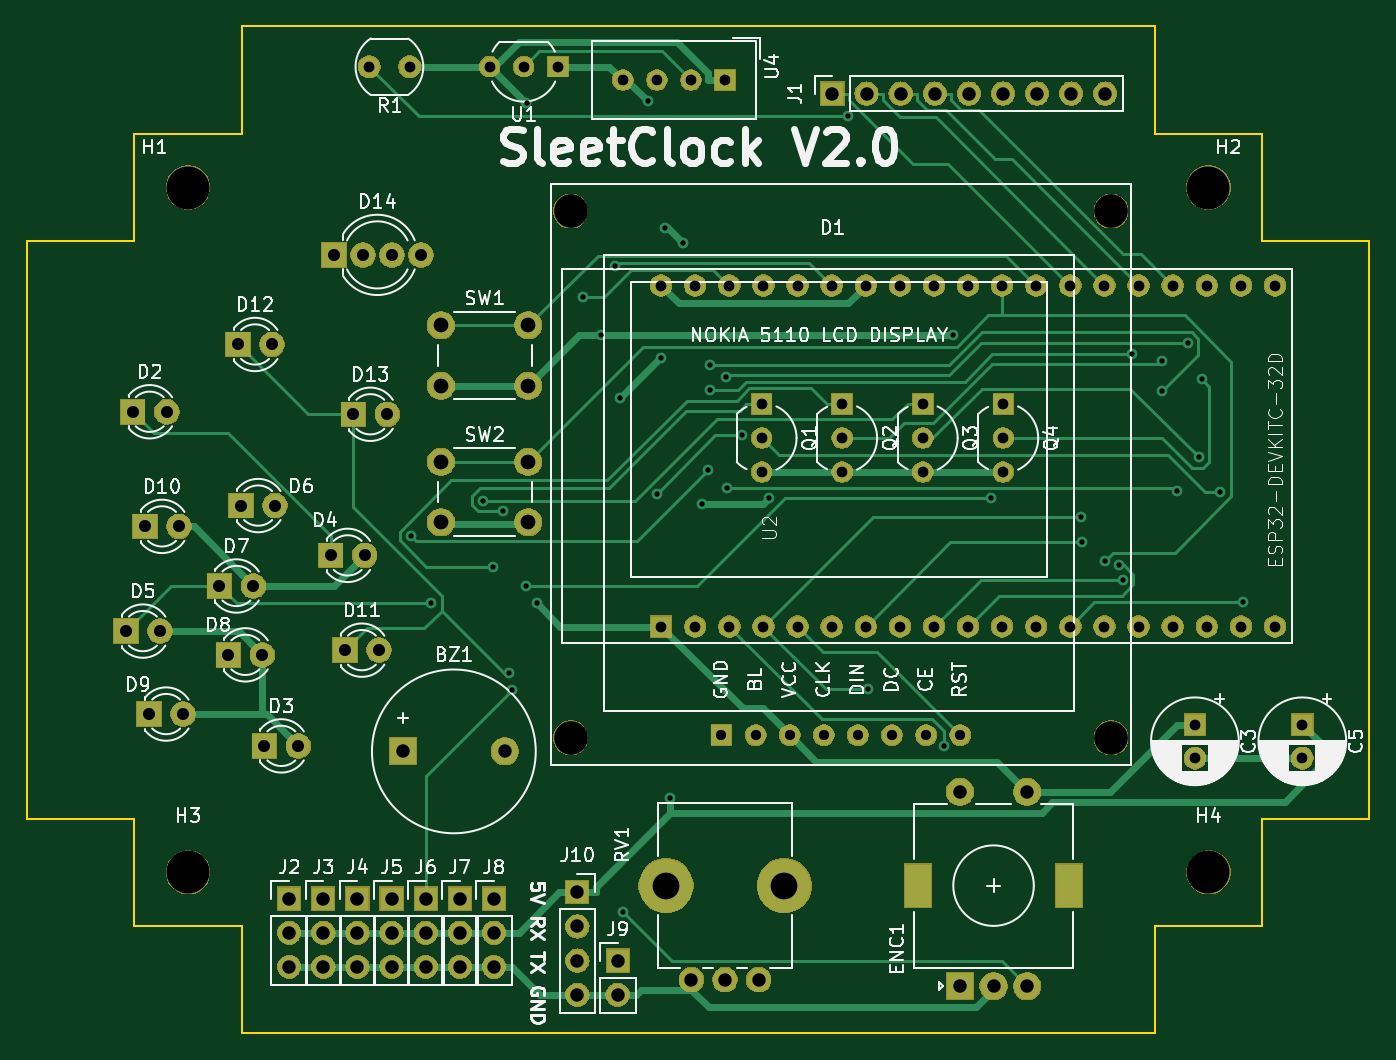
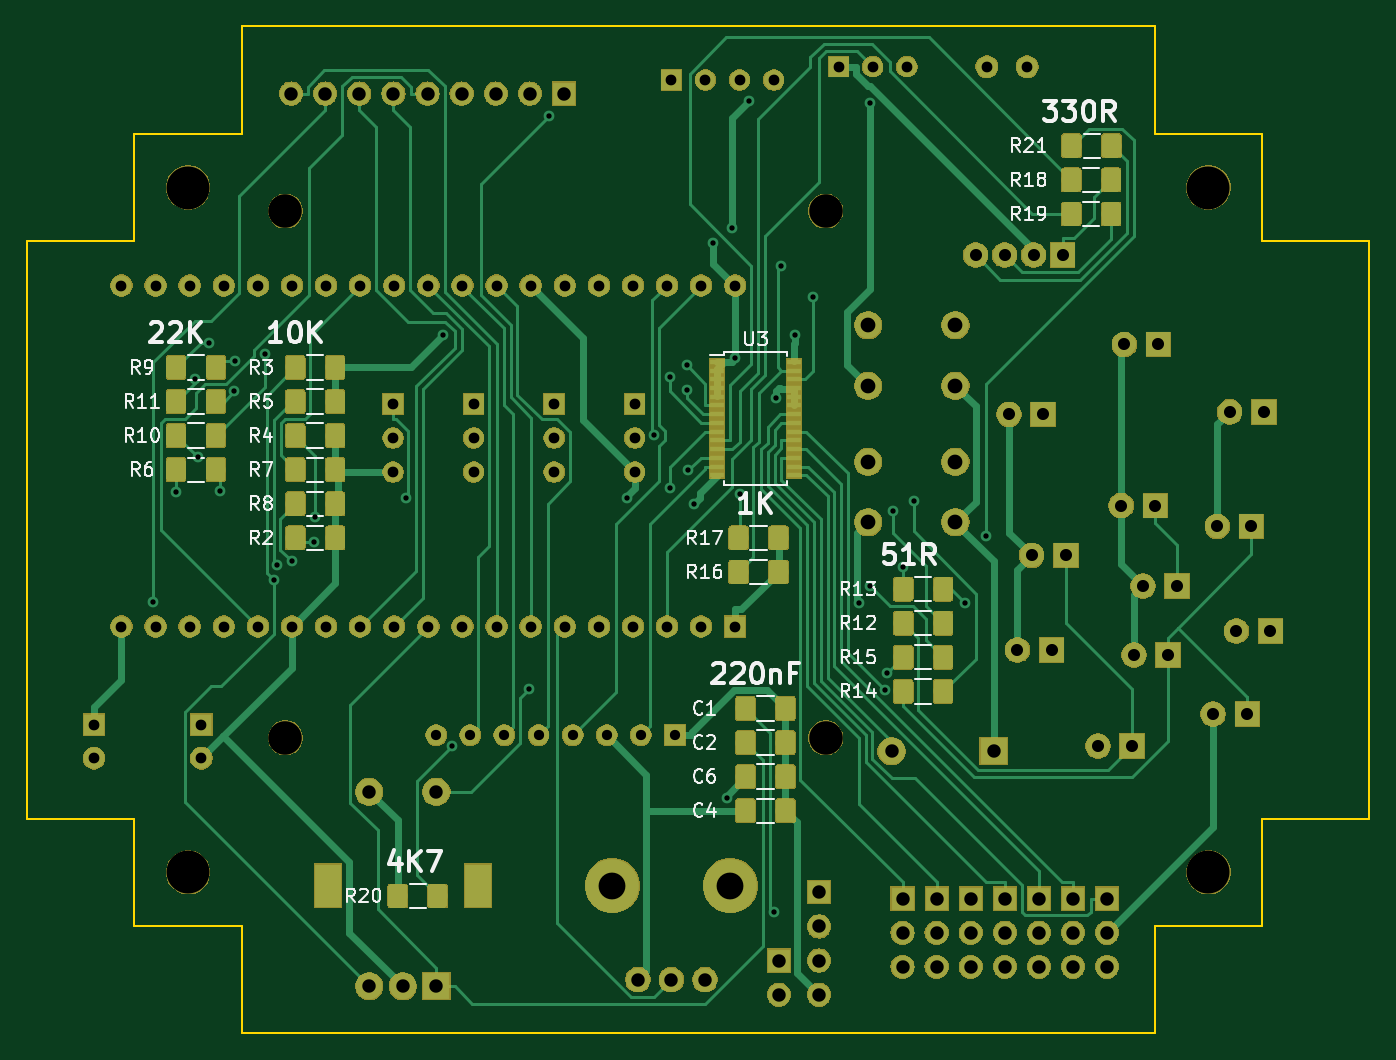
Circuit board: 9 layer files. Board 100.0 x 75.0 mm.
- bottom_copper: ESP32 dev board-B_Cu.gbr (112436 bytes)
- bottom_mask: ESP32 dev board-B_Mask.gbr (185905 bytes)
- bottom_silk: ESP32 dev board-B_SilkS.gbr (27958 bytes)
- outline: ESP32 dev board-Edge_Cuts.gbr (1376 bytes)
- top_copper: ESP32 dev board-F_Cu.gbr (18688 bytes)
- top_mask: ESP32 dev board-F_Mask.gbr (140879 bytes)
- top_silk: ESP32 dev board-F_SilkS.gbr (71862 bytes)
- drill: ESP32 dev board-NPTH.drl (469 bytes)
- drill: ESP32 dev board-PTH.drl (3599 bytes)

=== bottom_copper: ESP32 dev board-B_Cu.gbr (112436 bytes, source omitted) ===
=== bottom_mask: ESP32 dev board-B_Mask.gbr (185905 bytes, source omitted) ===
=== bottom_silk: ESP32 dev board-B_SilkS.gbr (27958 bytes, source omitted) ===
=== outline: ESP32 dev board-Edge_Cuts.gbr ===
G04 #@! TF.GenerationSoftware,KiCad,Pcbnew,(5.1.0)-1*
G04 #@! TF.CreationDate,2019-05-12T21:15:30+02:00*
G04 #@! TF.ProjectId,ESP32 dev board,45535033-3220-4646-9576-20626f617264,rev?*
G04 #@! TF.SameCoordinates,Original*
G04 #@! TF.FileFunction,Profile,NP*
%FSLAX46Y46*%
G04 Gerber Fmt 4.6, Leading zero omitted, Abs format (unit mm)*
G04 Created by KiCad (PCBNEW (5.1.0)-1) date 2019-05-12 21:15:30*
%MOMM*%
%LPD*%
G04 APERTURE LIST*
%ADD10C,0.150000*%
G04 APERTURE END LIST*
D10*
X100000000Y-59000000D02*
X100000000Y-16000000D01*
X92000000Y-59000000D02*
X100000000Y-59000000D01*
X92000000Y-67000000D02*
X92000000Y-59000000D01*
X84000000Y-67000000D02*
X92000000Y-67000000D01*
X84000000Y-75000000D02*
X84000000Y-67000000D01*
X16000000Y-75000000D02*
X84000000Y-75000000D01*
X16000000Y-67000000D02*
X16000000Y-75000000D01*
X8000000Y-67000000D02*
X16000000Y-67000000D01*
X8000000Y-59000000D02*
X8000000Y-67000000D01*
X0Y-59000000D02*
X8000000Y-59000000D01*
X0Y-16000000D02*
X0Y-59000000D01*
X92000000Y-16000000D02*
X100000000Y-16000000D01*
X92000000Y-8000000D02*
X92000000Y-16000000D01*
X84000000Y-8000000D02*
X92000000Y-8000000D01*
X84000000Y0D02*
X84000000Y-8000000D01*
X16000000Y0D02*
X84000000Y0D01*
X8000000Y-16000000D02*
X0Y-16000000D01*
X8000000Y-8000000D02*
X8000000Y-16000000D01*
X16000000Y-8000000D02*
X8000000Y-8000000D01*
X16000000Y0D02*
X16000000Y-8000000D01*
M02*

=== top_copper: ESP32 dev board-F_Cu.gbr (18688 bytes, source omitted) ===
=== top_mask: ESP32 dev board-F_Mask.gbr (140879 bytes, source omitted) ===
=== top_silk: ESP32 dev board-F_SilkS.gbr (71862 bytes, source omitted) ===
=== drill: ESP32 dev board-NPTH.drl ===
M48
; DRILL file {KiCad (5.1.0)-1} date 12.05.2019 21:15:27
; FORMAT={-:-/ absolute / inch / decimal}
; #@! TF.CreationDate,2019-05-12T21:15:27+02:00
; #@! TF.GenerationSoftware,Kicad,Pcbnew,(5.1.0)-1
; #@! TF.FileFunction,NonPlated,1,2,NPTH
FMAT,2
INCH
T1C0.0787
T2C0.0984
T3C0.1260
%
G90
G05
T1
X1.874Y-2.5197
X2.2205Y-2.5197
T2
X1.5945Y-0.5413
X1.5945Y-2.0866
X3.1791Y-0.5413
X3.1791Y-2.0866
T3
X3.4646Y-2.4803
X0.4724Y-2.4803
X3.4646Y-0.4724
X0.4724Y-0.4724
T0
M30

=== drill: ESP32 dev board-PTH.drl ===
M48
; DRILL file {KiCad (5.1.0)-1} date 12.05.2019 21:15:27
; FORMAT={-:-/ absolute / inch / decimal}
; #@! TF.CreationDate,2019-05-12T21:15:27+02:00
; #@! TF.GenerationSoftware,Kicad,Pcbnew,(5.1.0)-1
; #@! TF.FileFunction,Plated,1,2,PTH
FMAT,2
INCH
T1C0.0157
T2C0.0300
T3C0.0315
T4C0.0354
T5C0.0394
T6C0.0433
T7C0.0591
%
G90
G05
T1
X1.1257Y-1.4933
X1.1854Y-1.6919
X1.337Y-1.3916
X1.3671Y-1.5849
X1.3962Y-1.4224
X1.4141Y-1.897
X1.4218Y-1.9463
X1.4636Y-1.6415
X1.465Y-0.2256
X1.4959Y-1.6921
X1.631Y-0.7939
X1.6842Y-0.9058
X1.7245Y-0.7032
X1.74Y-1.09
X1.7469Y-2.5963
X1.82Y-0.22
X1.8469Y-1.371
X1.8598Y-0.973
X1.87Y-0.59
X1.8854Y-2.2617
X1.9239Y-0.6339
X1.98Y-1.4
X1.9976Y-1.3021
X2.0023Y-0.9941
X2.0028Y-1.0651
X2.0512Y-1.0275
X2.0519Y-1.3523
X2.0967Y-1.1996
X2.1766Y-1.3834
X2.4068Y-0.2628
X2.4656Y-1.9438
X2.6903Y-2.1112
X2.717Y-0.9058
X2.8268Y-1.383
X3.0914Y-1.4382
X3.0943Y-1.5128
X3.1607Y-1.5686
X3.2025Y-1.5803
X3.2139Y-1.622
X3.2394Y-0.9604
X3.3272Y-0.9798
X3.3286Y-1.0704
X3.3713Y-1.3613
X3.4037Y-0.9278
X3.4368Y-1.2632
X3.4448Y-1.0343
X3.5Y-1.3665
X3.5663Y-1.6892
T2
X2.0368Y-2.0787
X2.1368Y-2.0787
X2.2368Y-2.0787
X2.3368Y-2.0787
X2.4368Y-2.0787
X2.5368Y-2.0787
X2.6368Y-2.0787
X2.7368Y-2.0787
T3
X3.7402Y-2.0472
X3.7402Y-2.1457
X1.7472Y-0.1575
X1.8472Y-0.1575
X1.9472Y-0.1575
X2.0472Y-0.1575
X2.1546Y-1.107
X2.1546Y-1.207
X2.1546Y-1.307
X3.4252Y-2.0472
X3.4252Y-2.1457
X1.8598Y-0.7598
X1.8598Y-1.7598
X1.9598Y-0.7598
X1.9598Y-1.7598
X2.0598Y-0.7598
X2.0598Y-1.7598
X2.1598Y-0.7598
X2.1598Y-1.7598
X2.2598Y-0.7598
X2.2598Y-1.7598
X2.3598Y-0.7598
X2.3598Y-1.7598
X2.4598Y-0.7598
X2.4598Y-1.7598
X2.5598Y-0.7598
X2.5598Y-1.7598
X2.6598Y-0.7598
X2.6598Y-1.7598
X2.7598Y-0.7598
X2.7598Y-1.7598
X2.8598Y-0.7598
X2.8598Y-1.7598
X2.9598Y-0.7598
X2.9598Y-1.7598
X3.0598Y-0.7598
X3.0598Y-1.7598
X3.1598Y-0.7598
X3.1598Y-1.7598
X3.2598Y-0.7598
X3.2598Y-1.7598
X3.3598Y-0.7598
X3.3598Y-1.7598
X3.4598Y-0.7598
X3.4598Y-1.7598
X3.5598Y-0.7598
X3.5598Y-1.7598
X3.6598Y-0.7598
X3.6598Y-1.7598
X2.3908Y-1.107
X2.3908Y-1.207
X2.3908Y-1.307
X2.627Y-1.107
X2.627Y-1.207
X2.627Y-1.307
X1.0039Y-0.1181
X1.122Y-0.1181
X1.3567Y-0.1181
X1.4567Y-0.1181
X1.5567Y-0.1181
X2.8633Y-1.107
X2.8633Y-1.207
X2.8633Y-1.307
T4
X0.6961Y-2.1098
X0.7961Y-2.1098
X0.9Y-0.67
X0.985Y-0.67
X1.07Y-0.67
X1.155Y-0.67
X0.9571Y-1.1374
X1.0571Y-1.1374
X0.5642Y-1.6409
X0.6642Y-1.6409
X0.2902Y-1.7732
X0.3902Y-1.7732
X0.628Y-1.4051
X0.728Y-1.4051
X0.31Y-1.13
X0.41Y-1.13
X0.3461Y-1.4661
X0.4461Y-1.4661
X0.6189Y-0.9327
X0.7189Y-0.9327
X0.8906Y-1.5512
X0.9906Y-1.5512
X0.5906Y-1.8429
X0.6906Y-1.8429
X0.3583Y-2.0165
X0.4583Y-2.0165
X0.9323Y-1.8291
X1.0323Y-1.8291
T5
X2.7362Y-2.2441
X2.7362Y-2.815
X2.8346Y-2.815
X2.9331Y-2.2441
X2.9331Y-2.815
X1.1693Y-2.5575
X1.1693Y-2.6575
X1.1693Y-2.7575
X0.7693Y-2.5575
X0.7693Y-2.6575
X0.7693Y-2.7575
X1.1024Y-2.126
X1.4016Y-2.126
X1.6142Y-2.5394
X1.6142Y-2.6394
X1.6142Y-2.7394
X1.6142Y-2.8394
X0.9693Y-2.5575
X0.9693Y-2.6575
X0.9693Y-2.7575
X1.2693Y-2.5575
X1.2693Y-2.6575
X1.2693Y-2.7575
X1.7323Y-2.7394
X1.7323Y-2.8394
X2.3622Y-0.1969
X2.4622Y-0.1969
X2.5622Y-0.1969
X2.6622Y-0.1969
X2.7622Y-0.1969
X2.8622Y-0.1969
X2.9622Y-0.1969
X3.0622Y-0.1969
X3.1622Y-0.1969
X1.9488Y-2.7953
X2.0472Y-2.7953
X2.1457Y-2.7953
X1.3693Y-2.5575
X1.3693Y-2.6575
X1.3693Y-2.7575
X1.0693Y-2.5575
X1.0693Y-2.6575
X1.0693Y-2.7575
X0.8693Y-2.5575
X0.8693Y-2.6575
X0.8693Y-2.7575
T6
X1.2142Y-0.8764
X1.2142Y-1.0535
X1.4701Y-0.8764
X1.4701Y-1.0535
X1.2142Y-1.2764
X1.2142Y-1.4535
X1.4701Y-1.2764
X1.4701Y-1.4535
T7
G00X2.6142Y-2.5453
M15
G01X2.6142Y-2.4941
M16
G05
G00X3.0551Y-2.5453
M15
G01X3.0551Y-2.4941
M16
G05
T0
M30

